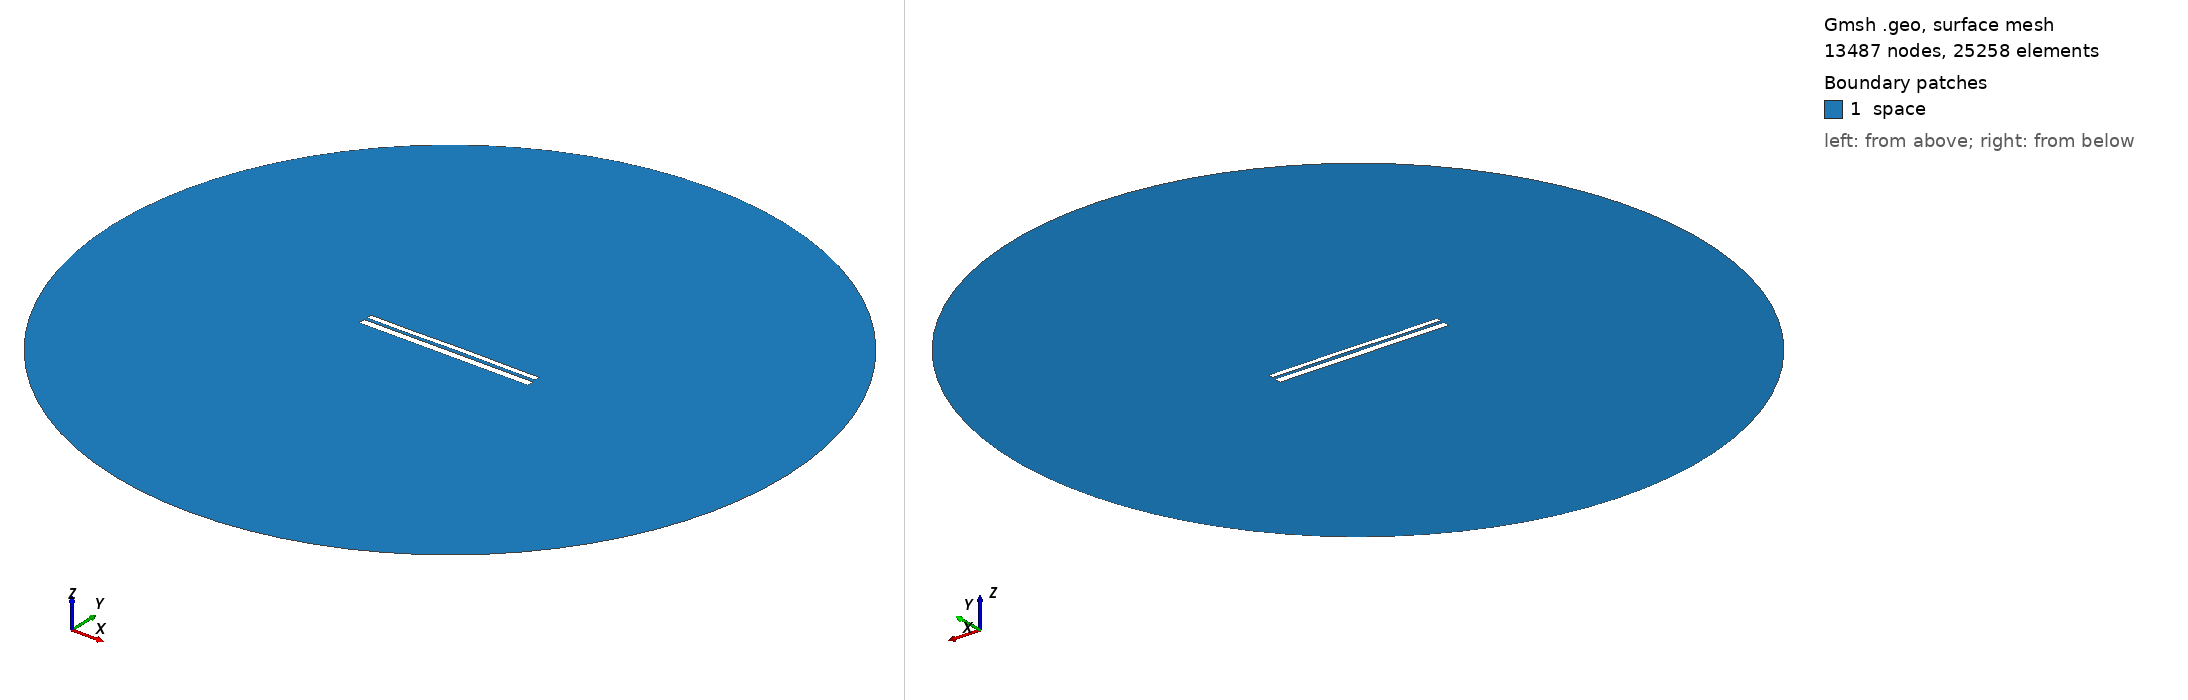

Gmsh geometry script, surface-meshed: 13487 nodes, 25258 surface elements. Boundary patches (legend numbers): 1 space. Left view from above one corner, right view from below the opposite corner. Legend entries are the model's physical surfaces. The drawing asked Gmsh for element sizes between 1% and 20% of the model's largest extent; the script's own settings can give other sizes.

=== 9832.geo (drawn) ===
//---------------------------------------
// Geometry kernel
//---------------------------------------

SetFactory("OpenCASCADE");



//---------------------------------------
// Parameters of the geometry
//---------------------------------------

// Overetch of the upper plate
overetch = 0.375;

// Distance between the plates
distance = 1.5;

// Discretization over the x axis (for the deformation)
nx = 50; 

// Length of the plate
L = 100 - overetch; 

// Number of modes
n = 4; 

// 1st mode coefficient
coeff(1) = 0.07499999999999998;
beta(1) = 0.596864 * 3.1415926535 / L;

// 2nd mode coefficient
coeff(2) = 0.07499999999999998;
beta(2) = 1.49418 * 3.1415926535 / L;

// 3rd mode coefficient
coeff(3) = -0.075;
beta(3) = 2.50025 * 3.1415926535 / L;

// 4th mode coefficient
coeff(4) = -0.075;
beta(4) = 3.49999 * 3.1415926535 / L;



//---------------------------------------
// Upper plate (deformed rectangle)
//---------------------------------------

// Coordiantes of the upper plate
xmin = -50;
xmax = 50 - overetch;

// Height of the upper plate
yheight = 4 - 2 * overetch;

// Indexes of the points
UpperID[] = {};
LowerID[] = {};
LeftID[] = {};
RightID[] = {};

// Point index
p = 1;

// Horizontal edges
For i In {1:nx}
    x = xmin + (i-1)*(xmax - xmin)/(nx-1);

    y_bottom = distance / 2 + overetch;
    For j In {1:n}
        C = (Cosh(beta(j)*L) + Cos(beta(j)*L)) / (Sinh(beta(j)*L) + Sin(beta(j)*L));
        y_bottom  = y_bottom + coeff(j) * (Cosh(beta(j)*(x+50)) - Cos(beta(j)*(x+50)) - C * (Sinh(beta(j)*(x+50)) - Sin(beta(j)*(x+50))));
    EndFor

    y_top = y_bottom + yheight;

    Point(p) = {x, y_top, 0, 1.0};
    UpperID[i] = p;
    p = p + 1;

    Point(p) = {x, y_bottom, 0, 1.0};
    LowerID[i] = p;
    p = p + 1;
EndFor

// Create point lists
UpperPts[] = {}; LowerPts[] = {};
For i In {1:nx}
  UpperPts[] += {UpperID[i]};
  LowerPts[] += {LowerID[i]};
EndFor

// Build splines
Spline(1) = {UpperPts[]};
Spline(2) = {LowerPts[]};
Line(3) = {LowerPts[nx-1], UpperPts[nx-1]};
Line(4) = {LowerPts[0], UpperPts[0]};

// Build the plane surface
Curve Loop(1) = {2, 3, -1, -4};
Plane Surface(1) = {1};



//---------------------------------------
// Lower plate (rectangle)
//---------------------------------------

// Vertices
Point(1001) = {-50, -1, 0, 1.0};
Point(1002) = { 50, -1, 0, 1.0};
Point(1003) = { 50,  -5, 0, 1.0};
Point(1004) = {-50,  -5, 0, 1.0};

// Edges
Line(5) = {1001, 1002};
Line(6) = {1002, 1003};
Line(7) = {1003, 1004};
Line(8) = {1004, 1001};

// Plane surface
Line Loop(2) = {5, 6, 7, 8};
Plane Surface(2) = {2}; 



//---------------------------------------
// Outer (fictious) boundary
//---------------------------------------

// Points
Point(1005) = {0, 0, 0};       // Center
Point(1006) = {200, 0, 0};     // Start point
Point(1007) = {0, 200, 0};     // 90 degrees
Point(1008) = {-200, 0, 0};    // 180 degrees
Point(1009) = {0, -200, 0};    // 270 degrees

// Circle arcs (each needs start, center, end)
Circle(9) = {1006, 1005, 1007};
Circle(10) = {1007, 1005, 1008};
Circle(11) = {1008, 1005, 1009};
Circle(12) = {1009, 1005, 1006};

// Plane surface for the entire domain
Curve Loop(3) = {9, 10, 11, 12};
Surface(3) = {3};

// Subtract the plates from the whole domain to obtain the actual domain where we want to solve the equations
BooleanDifference{ Surface{3}; Delete; }{ Surface{1}; Surface{2}; Delete; }




//---------------------------------------
// Transfinite Lines/Curves
//---------------------------------------

// Set the number of points on the boundaries
r = 7;

// Plates
Transfinite Curve {1, 2} = 50*r Using Progression 1;
Transfinite Curve {3, 4} = 2*r Using Progression 1;
Transfinite Line {5, 7} = 50*r Using Progression 1;
Transfinite Line {6, 8} = 2*r Using Progression 1;

// Outer boundary
Transfinite Line {9, 10, 11, 12} = 20 Using Progression 1;



//---------------------------------------
// Physical groups
//---------------------------------------                

// Physical curves (boundaries)
Physical Line("force_segment", 10) = {2};
Physical Line("upper_plate", 11) = {1, 3, 4};
Physical Line("lower_plate", 12) = {5, 6, 7, 8};
Physical Line("boundary", 20) = {9, 10, 11, 12};

// Physical Surfaces
Physical Surface("space", 30) = {3};



//---------------------------------------
// 6. Generate the Mesh
//---------------------------------------

// 2D mesh generation
Mesh 2;
